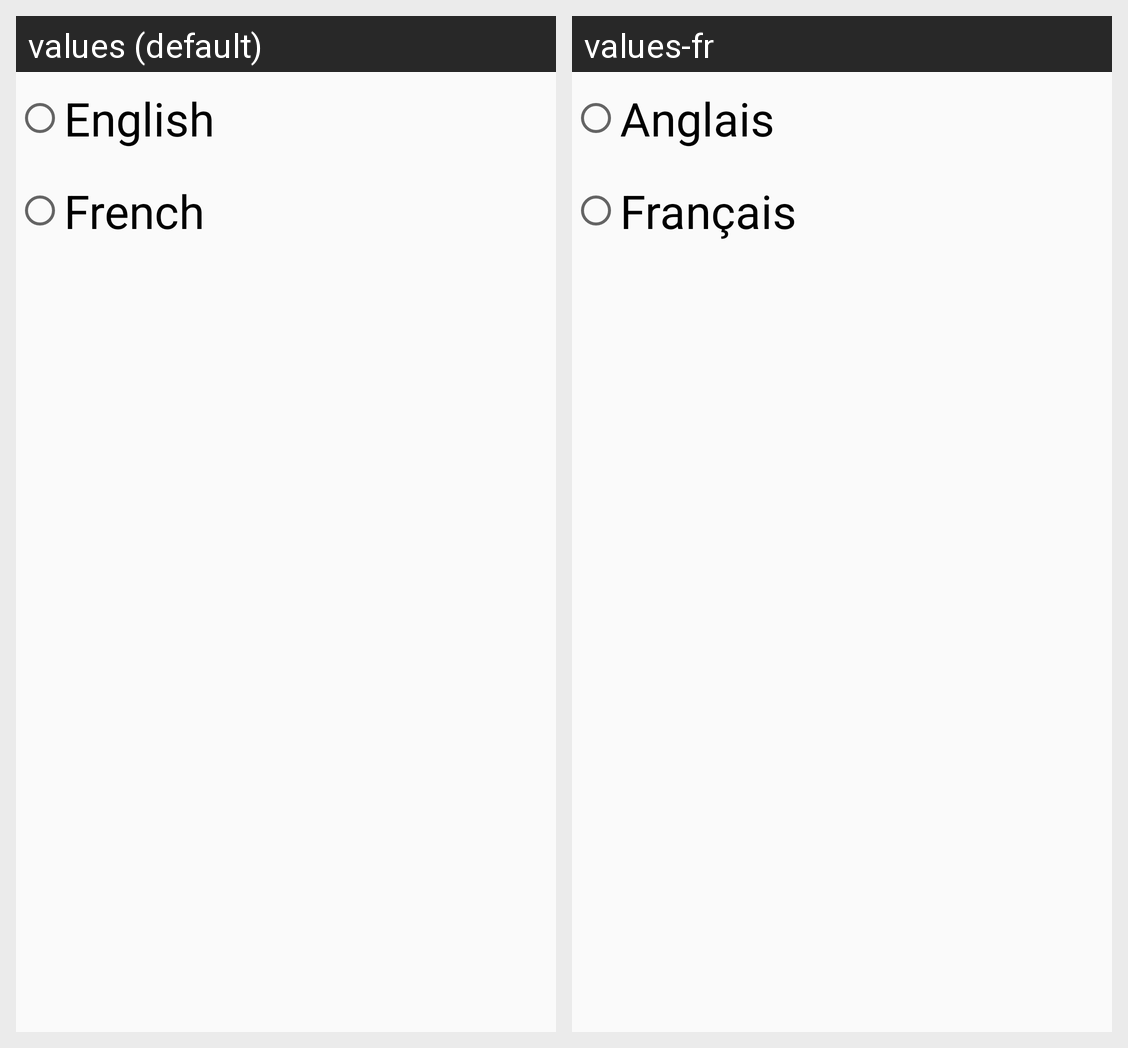

The same Android screen rendered under two of its app's locales, left to right. List the strings drawn on it with the default value and each locale's translation.
Android screen res/layout/activity_language.xml rendered under 2 locales, left to right: values (default), values-fr. Device: Nexus 5 (rendered at 1080×1920; each locale shown at half size, 540×960, under a caption strip naming it); theme MaterialTheme.
Strings drawn on this screen, with the default value and each locale's value (text and hints the layout hard-codes, and strings that could not be matched under every locale, appear in the picture but are not listed):

english
  values: English
  values-fr: Anglais

french
  values: French
  values-fr: Français
